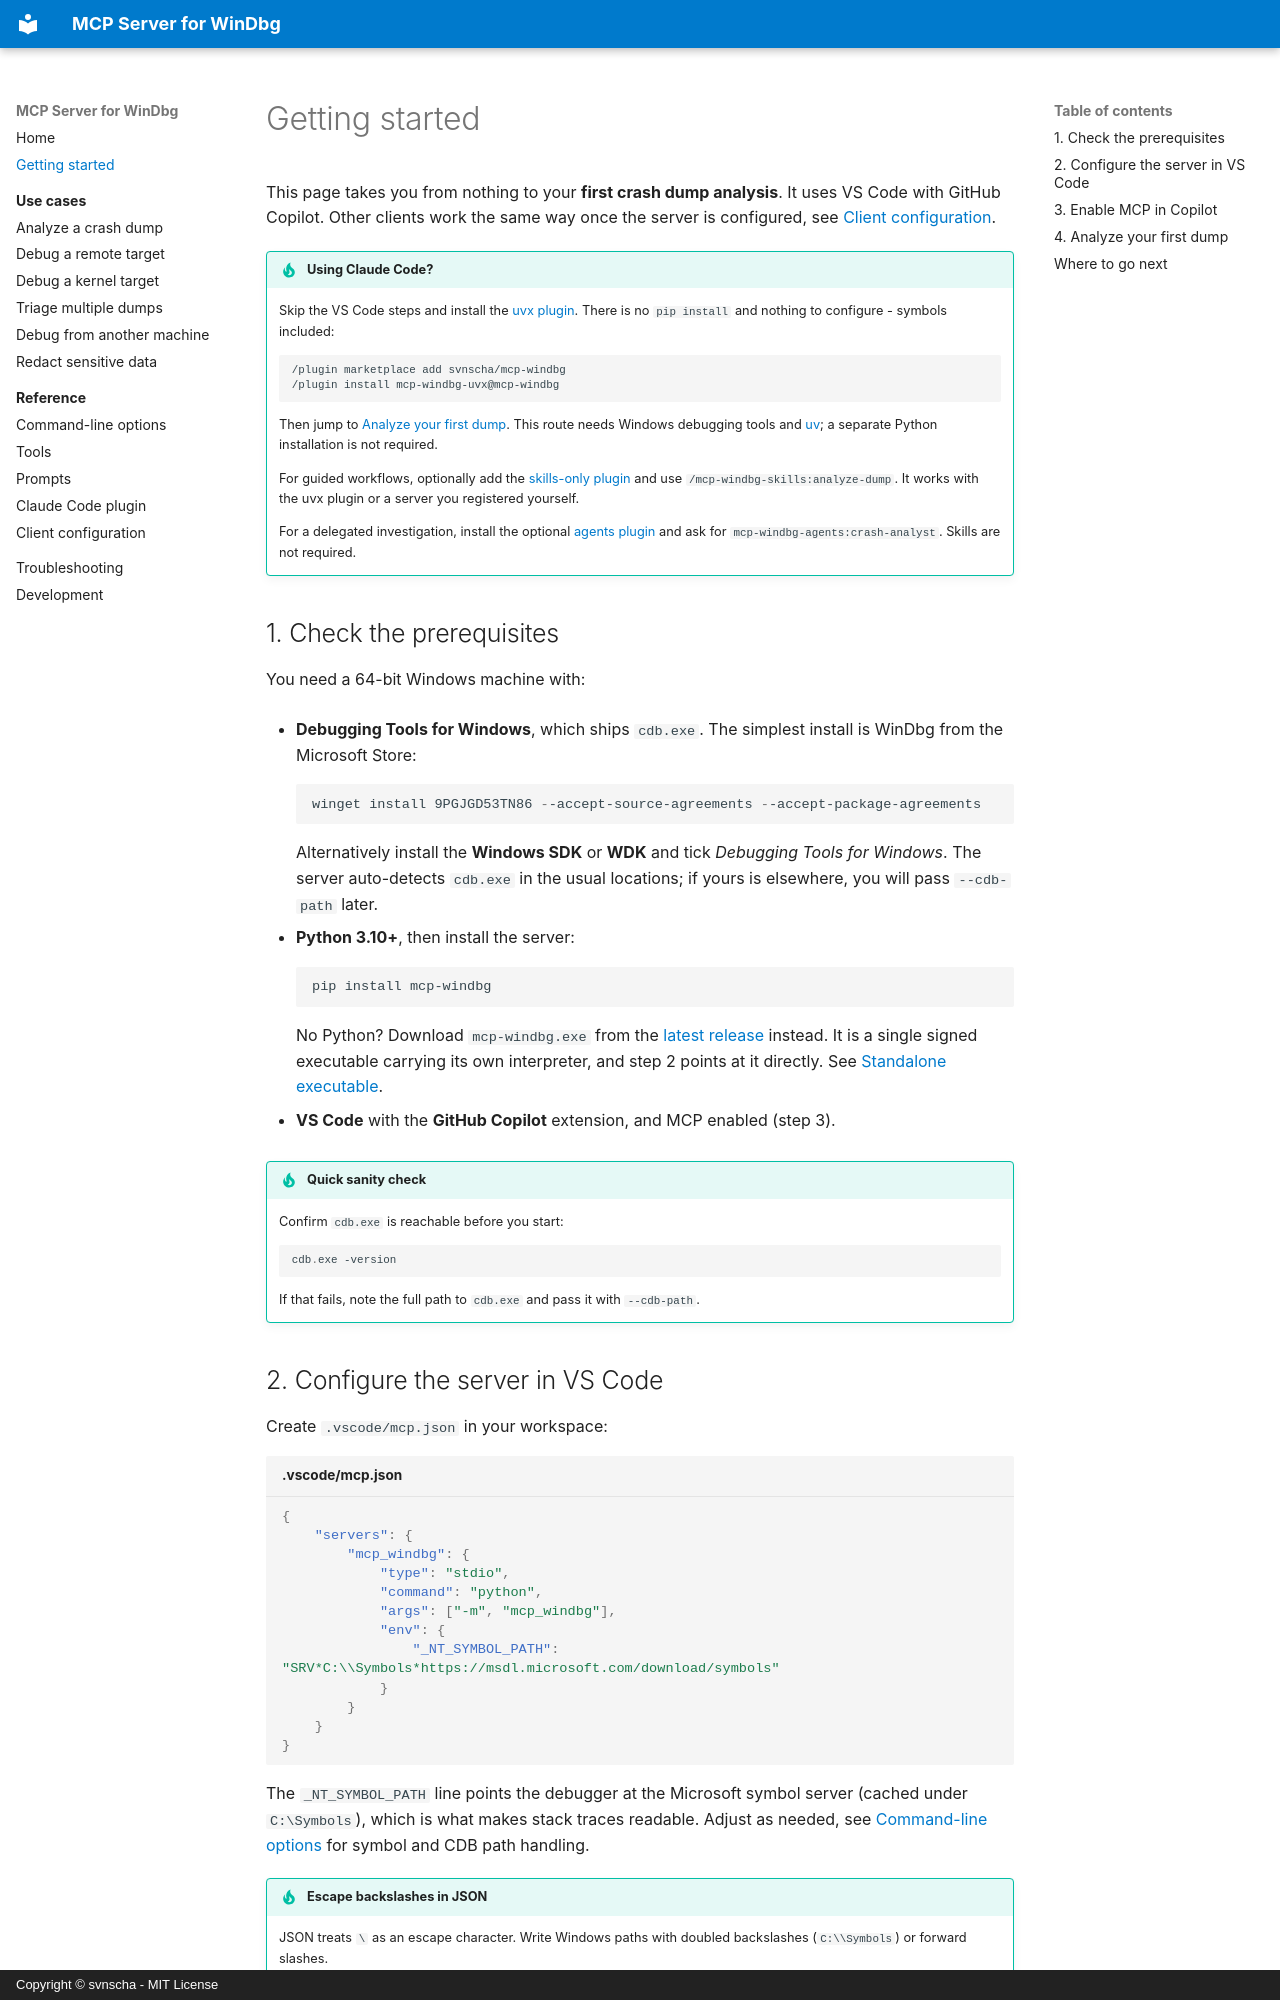

repository: svnscha/mcp-windbg · page: getting-started/index.html · generator: mkdocs · copyright: Copyright © svnscha - MIT License

# Getting started

This page takes you from nothing to your **first crash dump analysis**. It uses VS Code with
GitHub Copilot. Other clients work the same way once the server is configured, see
[Client configuration](reference/clients.md).

!!! tip "Using Claude Code?"
    Skip the VS Code steps and install the [uvx plugin](reference/plugin.md#server-with-uvx). There is no
    `pip install` and nothing to configure - symbols included:

    ```text
    /plugin marketplace add svnscha/mcp-windbg
    /plugin install mcp-windbg-uvx@mcp-windbg
    ```

    Then jump to [Analyze your first dump](#4-analyze-your-first-dump). This route needs Windows debugging tools and
    [uv](https://docs.astral.sh/uv/); a separate Python installation is not required.

    For guided workflows, optionally add the
    [skills-only plugin](reference/plugin.md#skills-for-an-existing-server) and use
    `/mcp-windbg-skills:analyze-dump`. It works with the uvx plugin or a server you
    registered yourself.

    For a delegated investigation, install the optional
    [agents plugin](reference/plugin.md#agents-for-an-existing-server) and ask for
    `mcp-windbg-agents:crash-analyst`. Skills are not required.

## 1. Check the prerequisites

You need a 64-bit Windows machine with:

- **Debugging Tools for Windows**, which ships `cdb.exe`. The simplest install is WinDbg
  from the Microsoft Store:

    ```powershell
    winget install 9PGJGD53TN86 --accept-source-agreements --accept-package-agreements
    ```

    Alternatively install the **Windows SDK** or **WDK** and tick *Debugging Tools for
    Windows*. The server auto-detects `cdb.exe` in the usual locations; if yours is
    elsewhere, you will pass `--cdb-path` later.

- **Python 3.10+**, then install the server:

    ```powershell
    pip install mcp-windbg
    ```

    No Python? Download `mcp-windbg.exe` from the
    [latest release](https://github.com/svnscha/mcp-windbg/releases/latest) instead. It is a
    single signed executable carrying its own interpreter, and step 2 points at it directly.
    See [Standalone executable](reference/clients.md#standalone-executable).

- **VS Code** with the **GitHub Copilot** extension, and MCP enabled (step 3).

!!! tip "Quick sanity check"
    Confirm `cdb.exe` is reachable before you start:

    ```powershell
    cdb.exe -version
    ```

    If that fails, note the full path to `cdb.exe` and pass it with `--cdb-path`.
